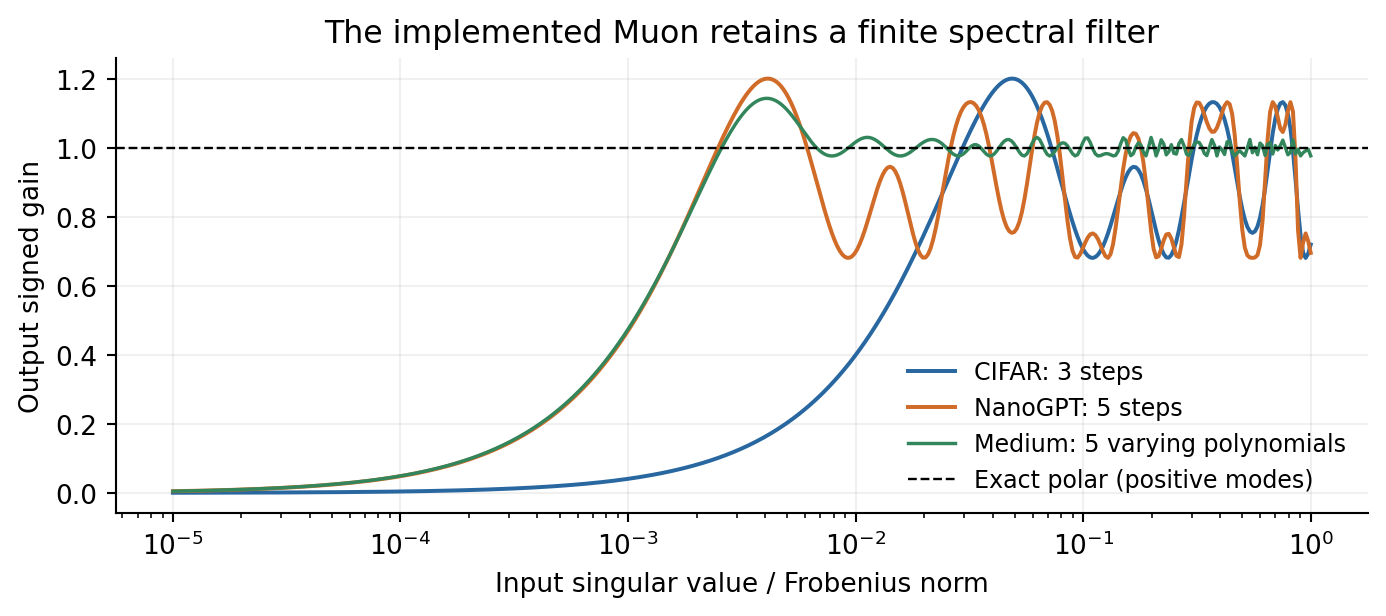

The table this chart was drawn from, first rows:
normalized_singular_value, ns3, ns5, medium_ns5
1e-05, 0.0004087, 0.004849, 0.004927
1.0259728243274018e-05, 0.0004193, 0.004975, 0.005055
1.0526202362583456e-05, 0.0004302, 0.005104, 0.005187
1.079959756738154e-05, 0.0004414, 0.005236, 0.005321
1.1080093617805776e-05, 0.0004528, 0.005372, 0.00546
1.136787494287221e-05, 0.0004646, 0.005512, 0.005601
1.1663130761739303e-05, 0.0004766, 0.005655, 0.005747
1.1966055208121498e-05, 0.000489, 0.005802, 0.005896
1.2276847457934029e-05, 0.0005017, 0.005953, 0.006049
1.2595711860253258e-05, 0.0005148, 0.006107, 0.006206
1.2922858071678188e-05, 0.0005281, 0.006266, 0.006368
1.325850119418183e-05, 0.0005418, 0.006429, 0.006533
1.360286191654299e-05, 0.0005559, 0.006596, 0.006703
1.3956166659451264e-05, 0.0005704, 0.006767, 0.006877
1.4318647724381134e-05, 0.0005852, 0.006943, 0.007055
1.4690543446332436e-05, 0.0006004, 0.007123, 0.007239
1.5072098350538123e-05, 0.000616, 0.007308, 0.007427
1.546356331324197e-05, 0.000632, 0.007498, 0.00762
1.586519572665246e-05, 0.0006484, 0.007693, 0.007817
1.6277259668180648e-05, 0.0006652, 0.007892, 0.008021
1.6700026074073808e-05, 0.0006825, 0.008097, 0.008229
1.713377291755879e-05, 0.0007002, 0.008308, 0.008443
1.7578785391612138e-05, 0.0007184, 0.008523, 0.008662
1.8035356096477578e-05, 0.0007371, 0.008745, 0.008887
1.8503785232053525e-05, 0.0007562, 0.008972, 0.009118
1.898438079527766e-05, 0.0007758, 0.009205, 0.009354
1.9477458782637907e-05, 0.000796, 0.009444, 0.009597
1.998334339794357e-05, 0.0008167, 0.009689, 0.009847
2.05023672654925e-05, 0.0008379, 0.009941, 0.0101
2.103487164877501e-05, 0.0008596, 0.0102, 0.01036
2.158120667485813e-05, 0.000882, 0.01046, 0.01063
2.2141731564597573e-05, 0.0009049, 0.01074, 0.01091
2.2716814868829352e-05, 0.0009284, 0.01101, 0.01119
2.3306834710695566e-05, 0.0009525, 0.0113, 0.01148
2.39121790342643e-05, 0.0009772, 0.01159, 0.01178
2.4533245859606627e-05, 0.001003, 0.0119, 0.01209
2.5170443544499148e-05, 0.001029, 0.0122, 0.0124
2.5824191052923206e-05, 0.001055, 0.01252, 0.01272
2.649491823053804e-05, 0.001083, 0.01285, 0.01306
2.7183066087308735e-05, 0.001111, 0.01318, 0.01339
2.7889087087474558e-05, 0.00114, 0.01352, 0.01374
2.8613445447049145e-05, 0.001169, 0.01387, 0.0141
2.9356617439047046e-05, 0.0012, 0.01423, 0.01447
3.0119091706638215e-05, 0.001231, 0.0146, 0.01484
3.0901369584435634e-05, 0.001263, 0.01498, 0.01523
3.1703965428128295e-05, 0.001296, 0.01537, 0.01562
3.252740695267509e-05, 0.001329, 0.01577, 0.01603
3.3372235579282825e-05, 0.001364, 0.01618, 0.01644
3.423900679139628e-05, 0.001399, 0.0166, 0.01687
3.512829049993393e-05, 0.001436, 0.01703, 0.01731
3.604067141801065e-05, 0.001473, 0.01747, 0.01776
3.6976749445392253e-05, 0.001511, 0.01793, 0.01822
3.793714006293585e-05, 0.00155, 0.01839, 0.01869
3.892247473727452e-05, 0.001591, 0.01887, 0.01918
3.9933401336013487e-05, 0.001632, 0.01936, 0.01968
4.0970584553709395e-05, 0.001674, 0.01986, 0.02019
4.2034706348913846e-05, 0.001718, 0.02038, 0.02071
4.3126466392568195e-05, 0.001762, 0.02091, 0.02125
4.4246582528043966e-05, 0.001808, 0.02145, 0.0218
4.5395791243132736e-05, 0.001855, 0.02201, 0.02237
... 390 more rows
